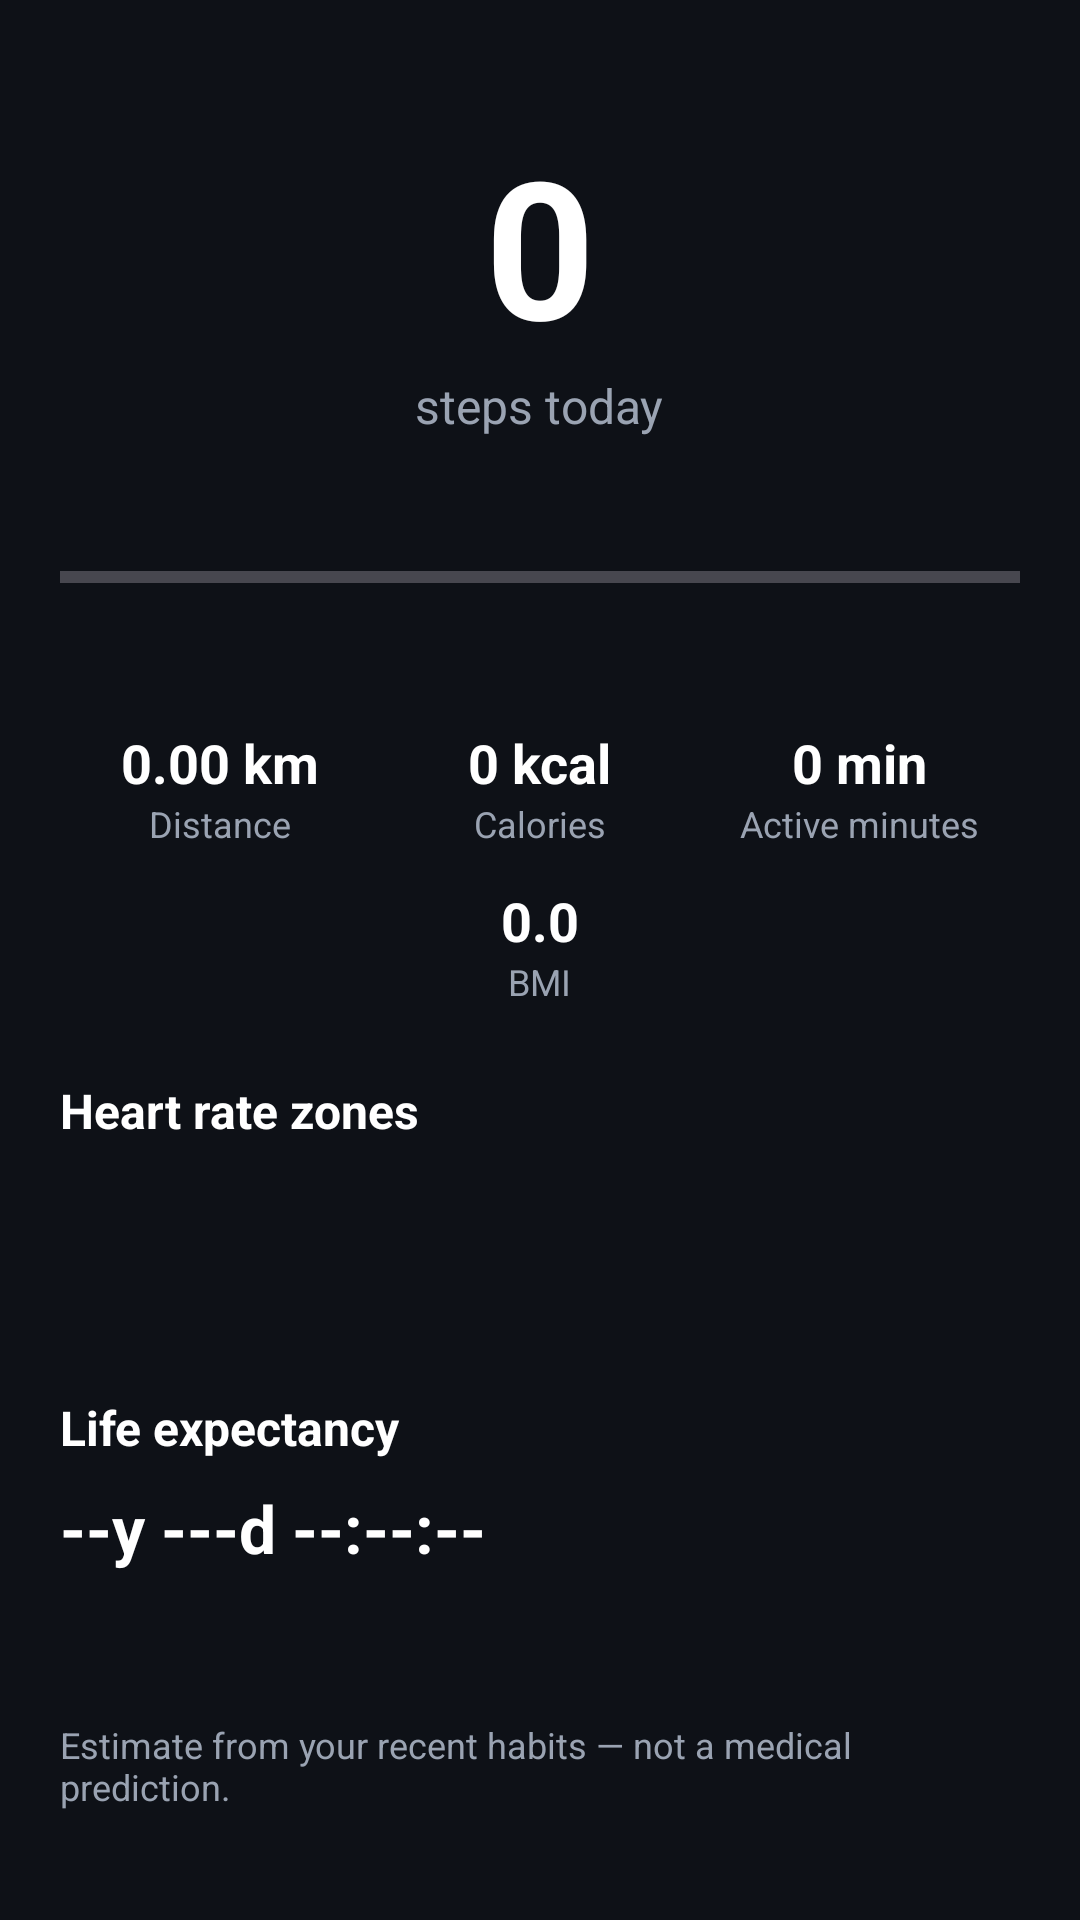

Android layout source for this screen:
<!-- AndroidManifest.xml: application theme Theme.HealthMonitor -->
<!-- res/layout/fragment_dashboard.xml -->
<?xml version="1.0" encoding="utf-8"?>
<ScrollView xmlns:android="http://schemas.android.com/apk/res/android"
    android:layout_width="match_parent"
    android:layout_height="match_parent"
    android:fillViewport="true">

    <LinearLayout
        android:layout_width="match_parent"
        android:layout_height="wrap_content"
        android:orientation="vertical"
        android:padding="20dp">

        <TextView
            android:id="@+id/textDate"
            android:layout_width="wrap_content"
            android:layout_height="wrap_content"
            android:layout_gravity="center_horizontal"
            android:textColor="@color/text_secondary"
            android:textSize="14sp" />

        <TextView
            android:id="@+id/textSteps"
            android:layout_width="wrap_content"
            android:layout_height="wrap_content"
            android:layout_gravity="center_horizontal"
            android:text="0"
            android:textColor="@color/text_primary"
            android:textSize="64sp"
            android:textStyle="bold" />

        <TextView
            android:layout_width="wrap_content"
            android:layout_height="wrap_content"
            android:layout_gravity="center_horizontal"
            android:text="@string/steps_today"
            android:textColor="@color/text_secondary"
            android:textSize="16sp" />

        <TextView
            android:id="@+id/textSensor"
            android:layout_width="wrap_content"
            android:layout_height="wrap_content"
            android:layout_gravity="center_horizontal"
            android:layout_marginTop="4dp"
            android:textColor="@color/text_secondary"
            android:textSize="12sp" />

        <ProgressBar
            android:id="@+id/progressGoal"
            style="?android:attr/progressBarStyleHorizontal"
            android:layout_width="match_parent"
            android:layout_height="wrap_content"
            android:layout_marginTop="18dp"
            android:max="10000"
            android:progress="0"
            android:progressTint="@color/primary" />

        <TextView
            android:id="@+id/textGoal"
            android:layout_width="match_parent"
            android:layout_height="wrap_content"
            android:layout_marginTop="4dp"
            android:textColor="@color/text_secondary"
            android:textSize="13sp" />

        <LinearLayout
            android:layout_width="match_parent"
            android:layout_height="wrap_content"
            android:layout_marginTop="20dp"
            android:orientation="horizontal">

            <LinearLayout
                android:layout_width="0dp"
                android:layout_height="wrap_content"
                android:layout_weight="1"
                android:gravity="center_horizontal"
                android:orientation="vertical">

                <TextView
                    android:id="@+id/textDistance"
                    android:layout_width="wrap_content"
                    android:layout_height="wrap_content"
                    android:text="0.00 km"
                    android:textColor="@color/text_primary"
                    android:textSize="18sp"
                    android:textStyle="bold" />

                <TextView
                    android:layout_width="wrap_content"
                    android:layout_height="wrap_content"
                    android:text="@string/distance"
                    android:textColor="@color/text_secondary"
                    android:textSize="12sp" />
            </LinearLayout>

            <LinearLayout
                android:layout_width="0dp"
                android:layout_height="wrap_content"
                android:layout_weight="1"
                android:gravity="center_horizontal"
                android:orientation="vertical">

                <TextView
                    android:id="@+id/textCalories"
                    android:layout_width="wrap_content"
                    android:layout_height="wrap_content"
                    android:text="0 kcal"
                    android:textColor="@color/text_primary"
                    android:textSize="18sp"
                    android:textStyle="bold" />

                <TextView
                    android:layout_width="wrap_content"
                    android:layout_height="wrap_content"
                    android:text="@string/calories"
                    android:textColor="@color/text_secondary"
                    android:textSize="12sp" />
            </LinearLayout>

            <LinearLayout
                android:layout_width="0dp"
                android:layout_height="wrap_content"
                android:layout_weight="1"
                android:gravity="center_horizontal"
                android:orientation="vertical">

                <TextView
                    android:id="@+id/textMinutes"
                    android:layout_width="wrap_content"
                    android:layout_height="wrap_content"
                    android:text="0 min"
                    android:textColor="@color/text_primary"
                    android:textSize="18sp"
                    android:textStyle="bold" />

                <TextView
                    android:layout_width="wrap_content"
                    android:layout_height="wrap_content"
                    android:text="@string/active_minutes"
                    android:textColor="@color/text_secondary"
                    android:textSize="12sp" />
            </LinearLayout>
        </LinearLayout>

        <LinearLayout
            android:layout_width="match_parent"
            android:layout_height="wrap_content"
            android:layout_marginTop="12dp"
            android:orientation="horizontal">

            <LinearLayout
                android:layout_width="0dp"
                android:layout_height="wrap_content"
                android:layout_weight="1"
                android:gravity="center_horizontal"
                android:orientation="vertical">

                <TextView
                    android:id="@+id/textBmi"
                    android:layout_width="wrap_content"
                    android:layout_height="wrap_content"
                    android:text="0.0"
                    android:textColor="@color/text_primary"
                    android:textSize="18sp"
                    android:textStyle="bold" />

                <TextView
                    android:layout_width="wrap_content"
                    android:layout_height="wrap_content"
                    android:text="@string/bmi"
                    android:textColor="@color/text_secondary"
                    android:textSize="12sp" />
            </LinearLayout>
        </LinearLayout>

        <TextView
            android:id="@+id/textZonesHeader"
            android:layout_width="match_parent"
            android:layout_height="wrap_content"
            android:layout_marginTop="24dp"
            android:text="@string/hr_zones"
            android:textColor="@color/text_primary"
            android:textSize="16sp"
            android:textStyle="bold" />

        <TextView
            android:id="@+id/textZones"
            android:layout_width="match_parent"
            android:layout_height="wrap_content"
            android:layout_marginTop="6dp"
            android:lineSpacingExtra="4dp"
            android:textColor="@color/text_secondary"
            android:textSize="13sp" />

        <TextView
            android:id="@+id/textStreak"
            android:layout_width="match_parent"
            android:layout_height="wrap_content"
            android:layout_marginTop="16dp"
            android:textColor="@color/text_primary"
            android:textSize="15sp"
            android:textStyle="bold" />

        <TextView
            android:id="@+id/textLifeHeader"
            android:layout_width="match_parent"
            android:layout_height="wrap_content"
            android:layout_marginTop="24dp"
            android:text="@string/life_expectancy_title"
            android:textColor="@color/text_primary"
            android:textSize="16sp"
            android:textStyle="bold" />

        <TextView
            android:id="@+id/textLifeCountdown"
            android:layout_width="match_parent"
            android:layout_height="wrap_content"
            android:layout_marginTop="8dp"
            android:text="--y ---d --:--:--"
            android:textColor="@color/text_primary"
            android:textSize="22sp"
            android:textStyle="bold" />

        <TextView
            android:id="@+id/textLifeDetail"
            android:layout_width="match_parent"
            android:layout_height="wrap_content"
            android:layout_marginTop="4dp"
            android:textColor="@color/text_secondary"
            android:textSize="13sp" />

        <TextView
            android:id="@+id/textLifeBasis"
            android:layout_width="match_parent"
            android:layout_height="wrap_content"
            android:layout_marginTop="4dp"
            android:textColor="@color/text_secondary"
            android:textSize="13sp" />

        <TextView
            android:id="@+id/textLifeDisclaimer"
            android:layout_width="match_parent"
            android:layout_height="wrap_content"
            android:layout_marginTop="6dp"
            android:text="@string/life_disclaimer"
            android:textColor="@color/text_secondary"
            android:textSize="12sp" />

    </LinearLayout>
</ScrollView>
<!-- resources referenced by this layout -->
<resources>
  <color name="primary">#E0365A</color>
  <color name="text_primary">#FFFFFF</color>
  <color name="text_secondary">#9AA3B2</color>
  <string name="active_minutes">Active minutes</string>
  <string name="bmi">BMI</string>
  <string name="calories">Calories</string>
  <string name="distance">Distance</string>
  <string name="hr_zones">Heart rate zones</string>
  <string name="life_disclaimer">Estimate from your recent habits — not a medical prediction.</string>
  <string name="life_expectancy_title">Life expectancy</string>
  <string name="steps_today">steps today</string>
  <style name="Theme.HealthMonitor" parent="Theme.Material3.Dark.NoActionBar">
          <item name="colorPrimary">@color/primary</item>
          <item name="colorOnPrimary">#FFFFFF</item>
          <item name="colorSecondary">@color/accent</item>
          <item name="colorOnSecondary">#FFFFFF</item>
          <item name="android:colorBackground">@color/bg</item>
          <item name="colorSurface">@color/surface</item>
          <item name="colorOnSurface">@color/text_primary</item>
          <item name="colorOnBackground">@color/text_primary</item>
          <item name="android:statusBarColor">@color/bg</item>
          <item name="android:navigationBarColor">@color/bg</item>
      </style>
  <color name="accent">#36A0E0</color>
  <color name="bg">#0E1117</color>
  <color name="surface">#1A1F2A</color>
</resources>
